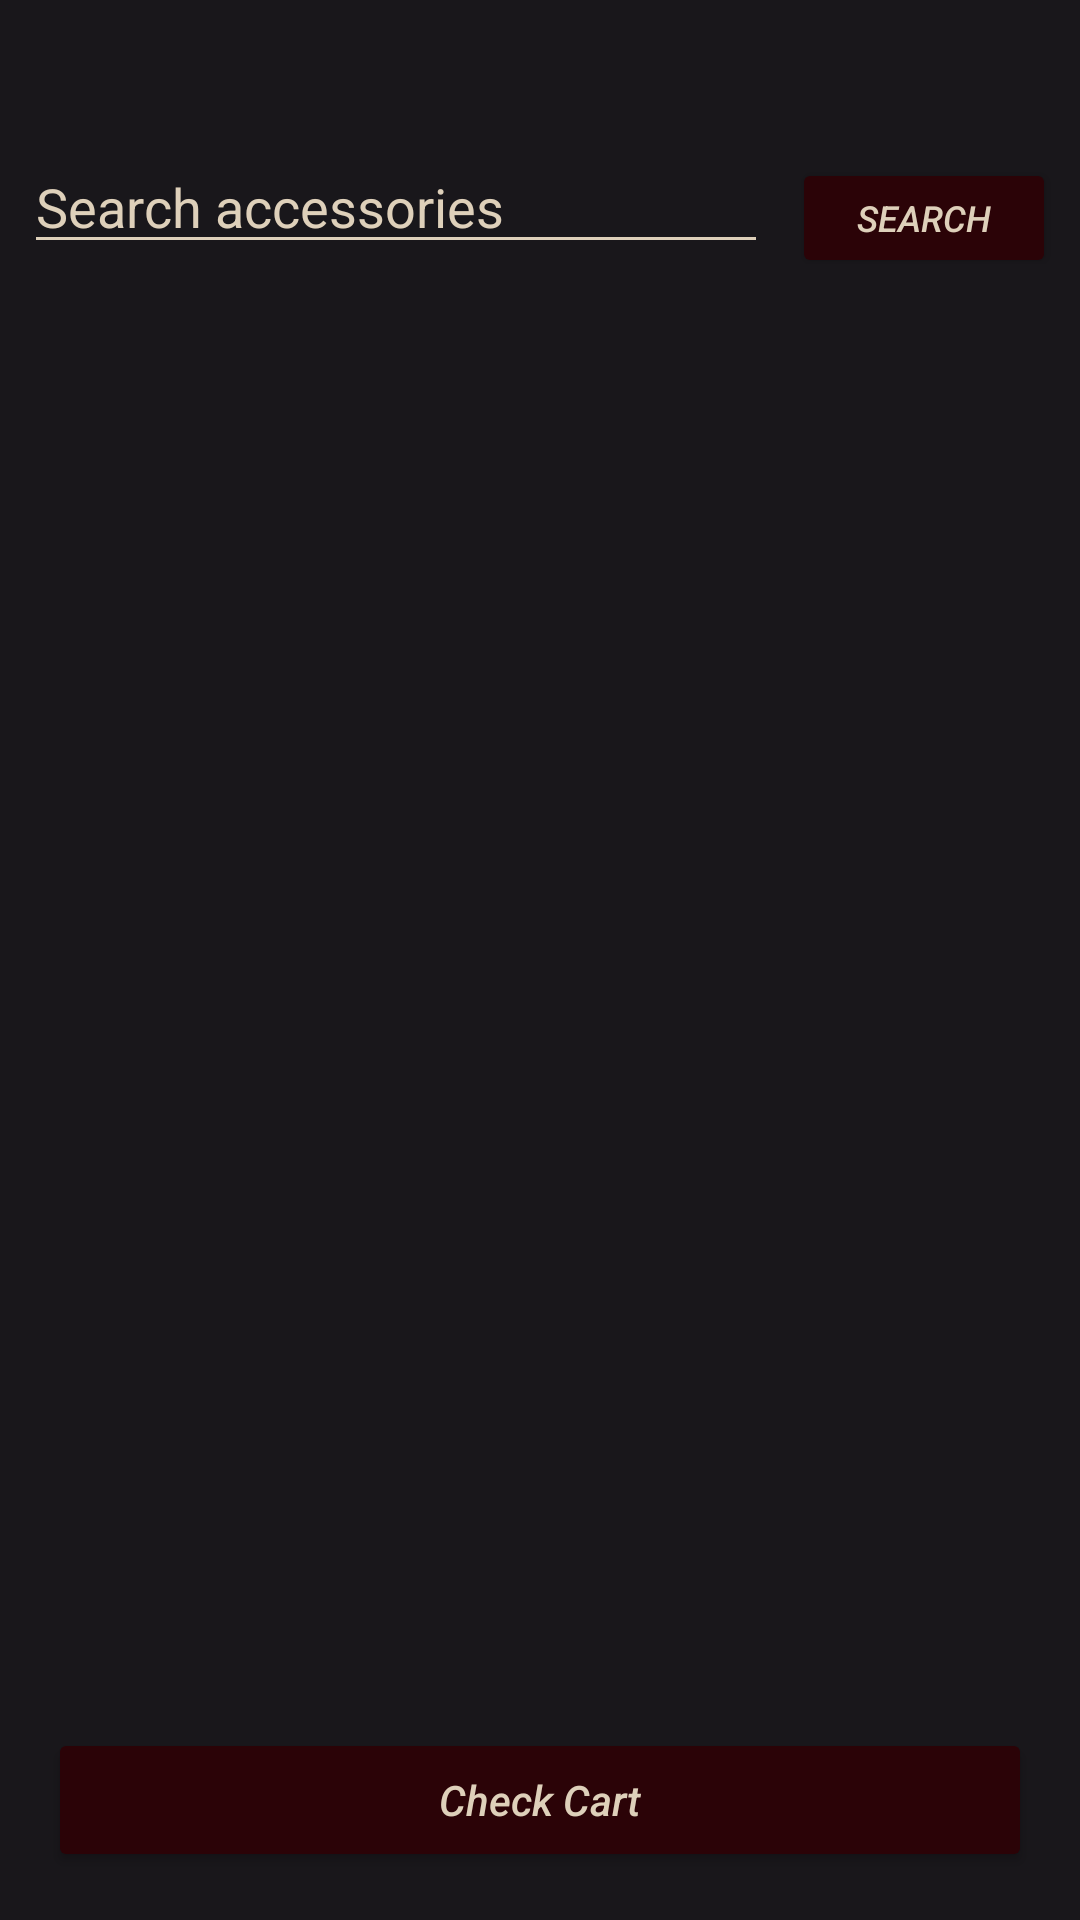

Here is an Android app screen rendered from its layout file. Give the layout XML and the strings, colors and styles it references.
<!-- AndroidManifest.xml: application theme Theme.CarAccessories -->
<!-- res/layout/activity_shoppingbage.xml -->
<?xml version="1.0" encoding="utf-8"?>
<androidx.constraintlayout.widget.ConstraintLayout xmlns:android="http://schemas.android.com/apk/res/android"
    xmlns:app="http://schemas.android.com/apk/res-auto"
    xmlns:tools="http://schemas.android.com/tools"
    android:id="@+id/main"
    android:layout_width="match_parent"
    android:layout_height="match_parent"
    android:background="@color/newblack"
    tools:context=".Shoppingbage">

    <LinearLayout
        android:id="@+id/searchBar"
        android:layout_width="0dp"
        android:layout_height="wrap_content"
        android:layout_marginTop="40dp"
        android:orientation="horizontal"
        android:padding="8dp"
        app:layout_constraintTop_toTopOf="parent"
        app:layout_constraintStart_toStartOf="parent"
        app:layout_constraintEnd_toEndOf="parent">

        <EditText
            android:id="@+id/searchInput"
            android:layout_width="0dp"
            android:layout_height="40dp"
            android:layout_weight="1"
            android:hint="Search accessories"
            android:backgroundTint="@color/offWhite"
            android:textColor="@color/offWhite"
            android:textColorHint="@color/offWhite" />

        <Button
            android:id="@+id/searchButton"
            android:layout_width="wrap_content"
            android:layout_height="40dp"
            android:layout_marginStart="8dp"
            android:backgroundTint="@color/darkred"
            android:text="Search"
            android:textColor="@color/offWhite"
            android:textSize="12sp"
            android:textStyle="italic" />
    </LinearLayout>

    <ListView
        android:id="@+id/list_item"
        android:layout_width="0dp"
        android:layout_height="0dp"
        android:layout_margin="8dp"
        android:divider="@color/darkred"
        android:dividerHeight="1dp"
        android:textColor="@color/offWhite"
        app:layout_constraintTop_toBottomOf="@id/searchBar"
        app:layout_constraintBottom_toTopOf="@id/chart"
        app:layout_constraintStart_toStartOf="parent"
        app:layout_constraintEnd_toEndOf="parent" />

    <Button
        android:id="@+id/chart"
        android:layout_width="0dp"
        android:layout_height="wrap_content"
        android:layout_margin="16dp"
        android:layout_marginBottom="32dp"
        android:backgroundTint="@color/darkred"
        android:text="Check Cart"
        android:textAllCaps="false"
        android:textColor="@color/offWhite"
        android:textStyle="italic"
        app:layout_constraintBottom_toBottomOf="parent"
        app:layout_constraintStart_toStartOf="parent"
        app:layout_constraintEnd_toEndOf="parent" />


    <TextView
        android:id="@+id/my_text_view"
        android:layout_width="match_parent"
        android:layout_height="wrap_content"
        android:textColor="#FFFFFF"
        android:padding="16dp"
        android:textSize="16sp"
        tools:ignore="MissingConstraints" />

</androidx.constraintlayout.widget.ConstraintLayout>
<!-- resources referenced by this layout -->
<resources>
  <color name="darkred">#2b0307</color>
  <color name="newblack">#19171b</color>
  <color name="offWhite">#ded0ba</color>
  <style name="Theme.CarAccessories" parent="Theme.MaterialComponents.DayNight.DarkActionBar">
          
          <item name="colorPrimary">@color/purple_500</item>
          <item name="colorPrimaryVariant">@color/purple_700</item>
          <item name="colorOnPrimary">@color/white</item>
          
          <item name="colorSecondary">@color/teal_200</item>
          <item name="colorSecondaryVariant">@color/teal_700</item>
          <item name="colorOnSecondary">@color/black</item>
          
          <item name="android:statusBarColor">?attr/colorPrimaryVariant</item>
          
          <item name="windowActionBar">false</item>
          <item name="windowNoTitle">true</item>
          <item name="android:textColorPrimary">#ded0be</item>
      </style>
  <color name="purple_500">#FF6200EE</color>
  <color name="purple_700">#FF3700B3</color>
  <color name="white">#FFFFFFFF</color>
  <color name="teal_200">#FF03DAC5</color>
  <color name="teal_700">#FF018786</color>
  <color name="black">#FF000000</color>
</resources>
